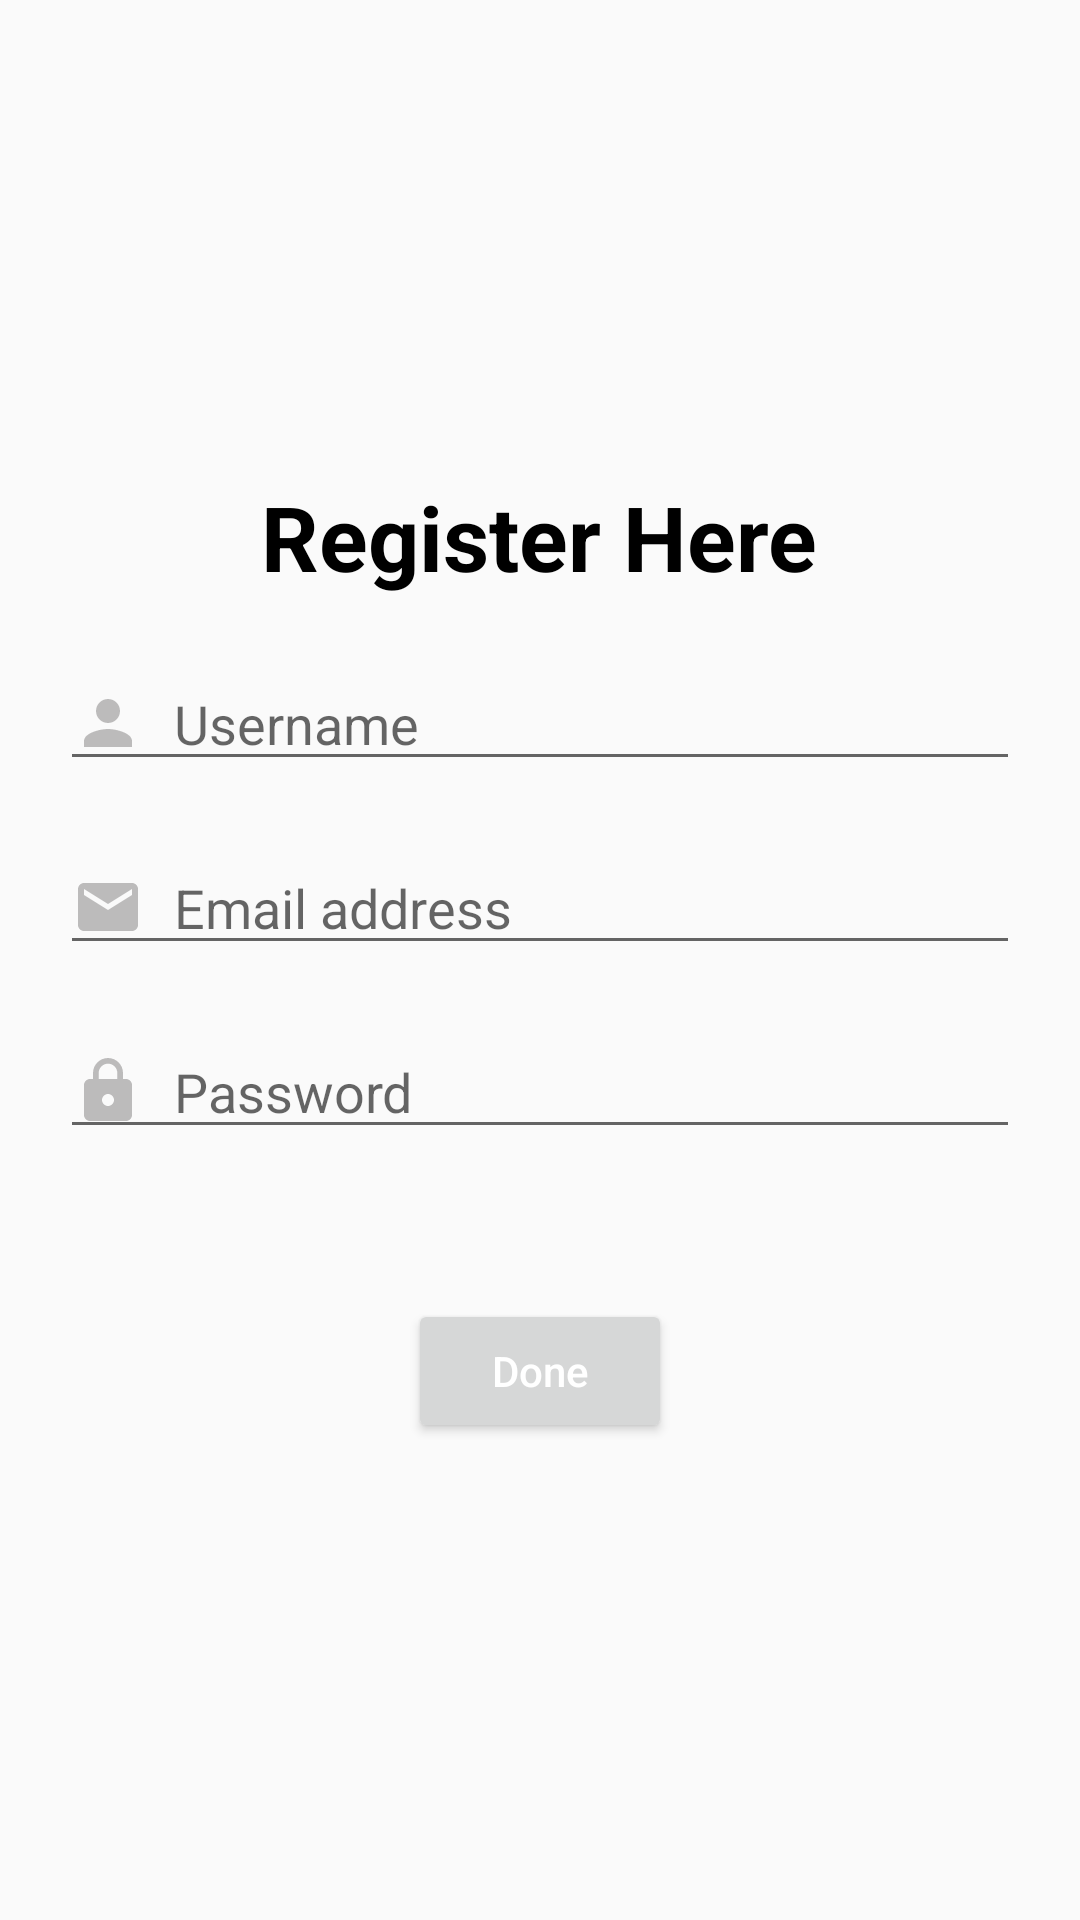

Android layout source for this screen:
<!-- AndroidManifest.xml: application theme Theme.Test -->
<!-- res/layout/activity_register.xml -->
<?xml version="1.0" encoding="utf-8"?>
<LinearLayout xmlns:android="http://schemas.android.com/apk/res/android"
    android:id="@+id/linear_register"
    android:orientation="vertical"
    android:layout_width="match_parent"
    android:layout_height="match_parent"
    android:gravity="center"
    android:padding="@dimen/twenty_dp">

    <ProgressBar
        android:id="@+id/progress_register"
        android:layout_width="wrap_content"
        android:layout_height="wrap_content"
        android:visibility="gone"/>

    <TextView
        android:layout_width="wrap_content"
        android:layout_height="wrap_content"
        android:text="@string/register_here_ac"
        android:textSize="@dimen/thirty_sp"
        android:textColor="@color/black"
        android:textStyle="bold"/>

    <EditText
        android:id="@+id/user_name_et_register"
        android:layout_width="match_parent"
        android:layout_height="wrap_content"
        android:textColor="@color/secondary_txt_clr"
        android:inputType="textEmailAddress"
        android:textSize="@dimen/eighteen_sp"
        android:drawableStart="@drawable/ic_person"
        android:drawablePadding="@dimen/ten_dp"
        android:hint="@string/username"
        android:layout_marginTop="@dimen/twenty_dp"/>

    <EditText
        android:id="@+id/mail_id_et_register"
        android:layout_width="match_parent"
        android:layout_height="wrap_content"
        android:textColor="@color/secondary_txt_clr"
        android:inputType="textEmailAddress"
        android:textSize="@dimen/eighteen_sp"
        android:drawableStart="@drawable/ic_email"
        android:drawablePadding="@dimen/ten_dp"
        android:hint="@string/email_address"
        android:layout_marginTop="@dimen/twenty_dp"/>

    <EditText
        android:id="@+id/password_et_register"
        android:layout_width="match_parent"
        android:layout_height="wrap_content"
        android:textColor="@color/secondary_txt_clr"
        android:inputType="textPassword"
        android:textSize="@dimen/eighteen_sp"
        android:drawableStart="@drawable/ic_lock"
        android:drawablePadding="@dimen/ten_dp"
        android:hint="@string/password"
        android:layout_marginTop="@dimen/twenty_dp"/>

    <Button
        android:id="@+id/done_btn_register"
        android:layout_width="wrap_content"
        android:layout_height="wrap_content"
        android:text="@string/done"
        android:textAllCaps="false"
        android:textColor="@color/white"
        android:layout_marginTop="@dimen/fifty_dp"/>

</LinearLayout>
<!-- resources referenced by this layout -->
<resources>
  <color name="black">#FF000000</color>
  <color name="secondary_txt_clr">#CCACABAB</color>
  <color name="white">#FFFFFFFF</color>
  <dimen name="eighteen_sp">18sp</dimen>
  <dimen name="fifty_dp">50dp</dimen>
  <dimen name="ten_dp">10dp</dimen>
  <dimen name="thirty_sp">30sp</dimen>
  <dimen name="twenty_dp">20dp</dimen>
  <!-- drawable ic_email (drawable) -->
  <vector android:height="24dp" android:tint="@color/secondary_txt_clr"
      android:viewportHeight="24" android:viewportWidth="24"
      android:width="24dp" xmlns:android="http://schemas.android.com/apk/res/android">
      <path android:fillColor="@android:color/white" android:pathData="M20,4L4,4c-1.1,0 -1.99,0.9 -1.99,2L2,18c0,1.1 0.9,2 2,2h16c1.1,0 2,-0.9 2,-2L22,6c0,-1.1 -0.9,-2 -2,-2zM20,8l-8,5 -8,-5L4,6l8,5 8,-5v2z"/>
  </vector>
  <!-- drawable ic_lock (drawable) -->
  <vector android:height="24dp" android:tint="@color/secondary_txt_clr"
      android:viewportHeight="24" android:viewportWidth="24"
      android:width="24dp" xmlns:android="http://schemas.android.com/apk/res/android">
      <path android:fillColor="@android:color/white" android:pathData="M18,8h-1L17,6c0,-2.76 -2.24,-5 -5,-5S7,3.24 7,6v2L6,8c-1.1,0 -2,0.9 -2,2v10c0,1.1 0.9,2 2,2h12c1.1,0 2,-0.9 2,-2L20,10c0,-1.1 -0.9,-2 -2,-2zM12,17c-1.1,0 -2,-0.9 -2,-2s0.9,-2 2,-2 2,0.9 2,2 -0.9,2 -2,2zM15.1,8L8.9,8L8.9,6c0,-1.71 1.39,-3.1 3.1,-3.1 1.71,0 3.1,1.39 3.1,3.1v2z"/>
  </vector>
  <!-- drawable ic_person (drawable) -->
  <vector android:height="24dp" android:tint="@color/secondary_txt_clr"
      android:viewportHeight="24" android:viewportWidth="24"
      android:width="24dp" xmlns:android="http://schemas.android.com/apk/res/android">
      <path android:fillColor="@android:color/white" android:pathData="M12,12c2.21,0 4,-1.79 4,-4s-1.79,-4 -4,-4 -4,1.79 -4,4 1.79,4 4,4zM12,14c-2.67,0 -8,1.34 -8,4v2h16v-2c0,-2.66 -5.33,-4 -8,-4z"/>
  </vector>
  <string name="done">Done</string>
  <string name="email_address">Email address</string>
  <string name="password">Password</string>
  <string name="register_here_ac">Register Here</string>
  <string name="username">Username</string>
  <style name="Theme.Test" parent="Theme.AppCompat.DayNight.DarkActionBar">
          
          <item name="colorPrimary">#4E03B8</item>
          <item name="colorPrimaryVariant">#4E03B8</item>
          <item name="colorOnPrimary">@color/white</item>
          
          <item name="colorSecondary">#E61F39C8</item>
          <item name="colorSecondaryVariant">@color/teal_700</item>
          <item name="colorOnSecondary">@color/black</item>
          
          <item name="android:statusBarColor">?attr/colorPrimaryVariant</item>
          
      </style>
  <color name="teal_700">#FF018786</color>
</resources>
